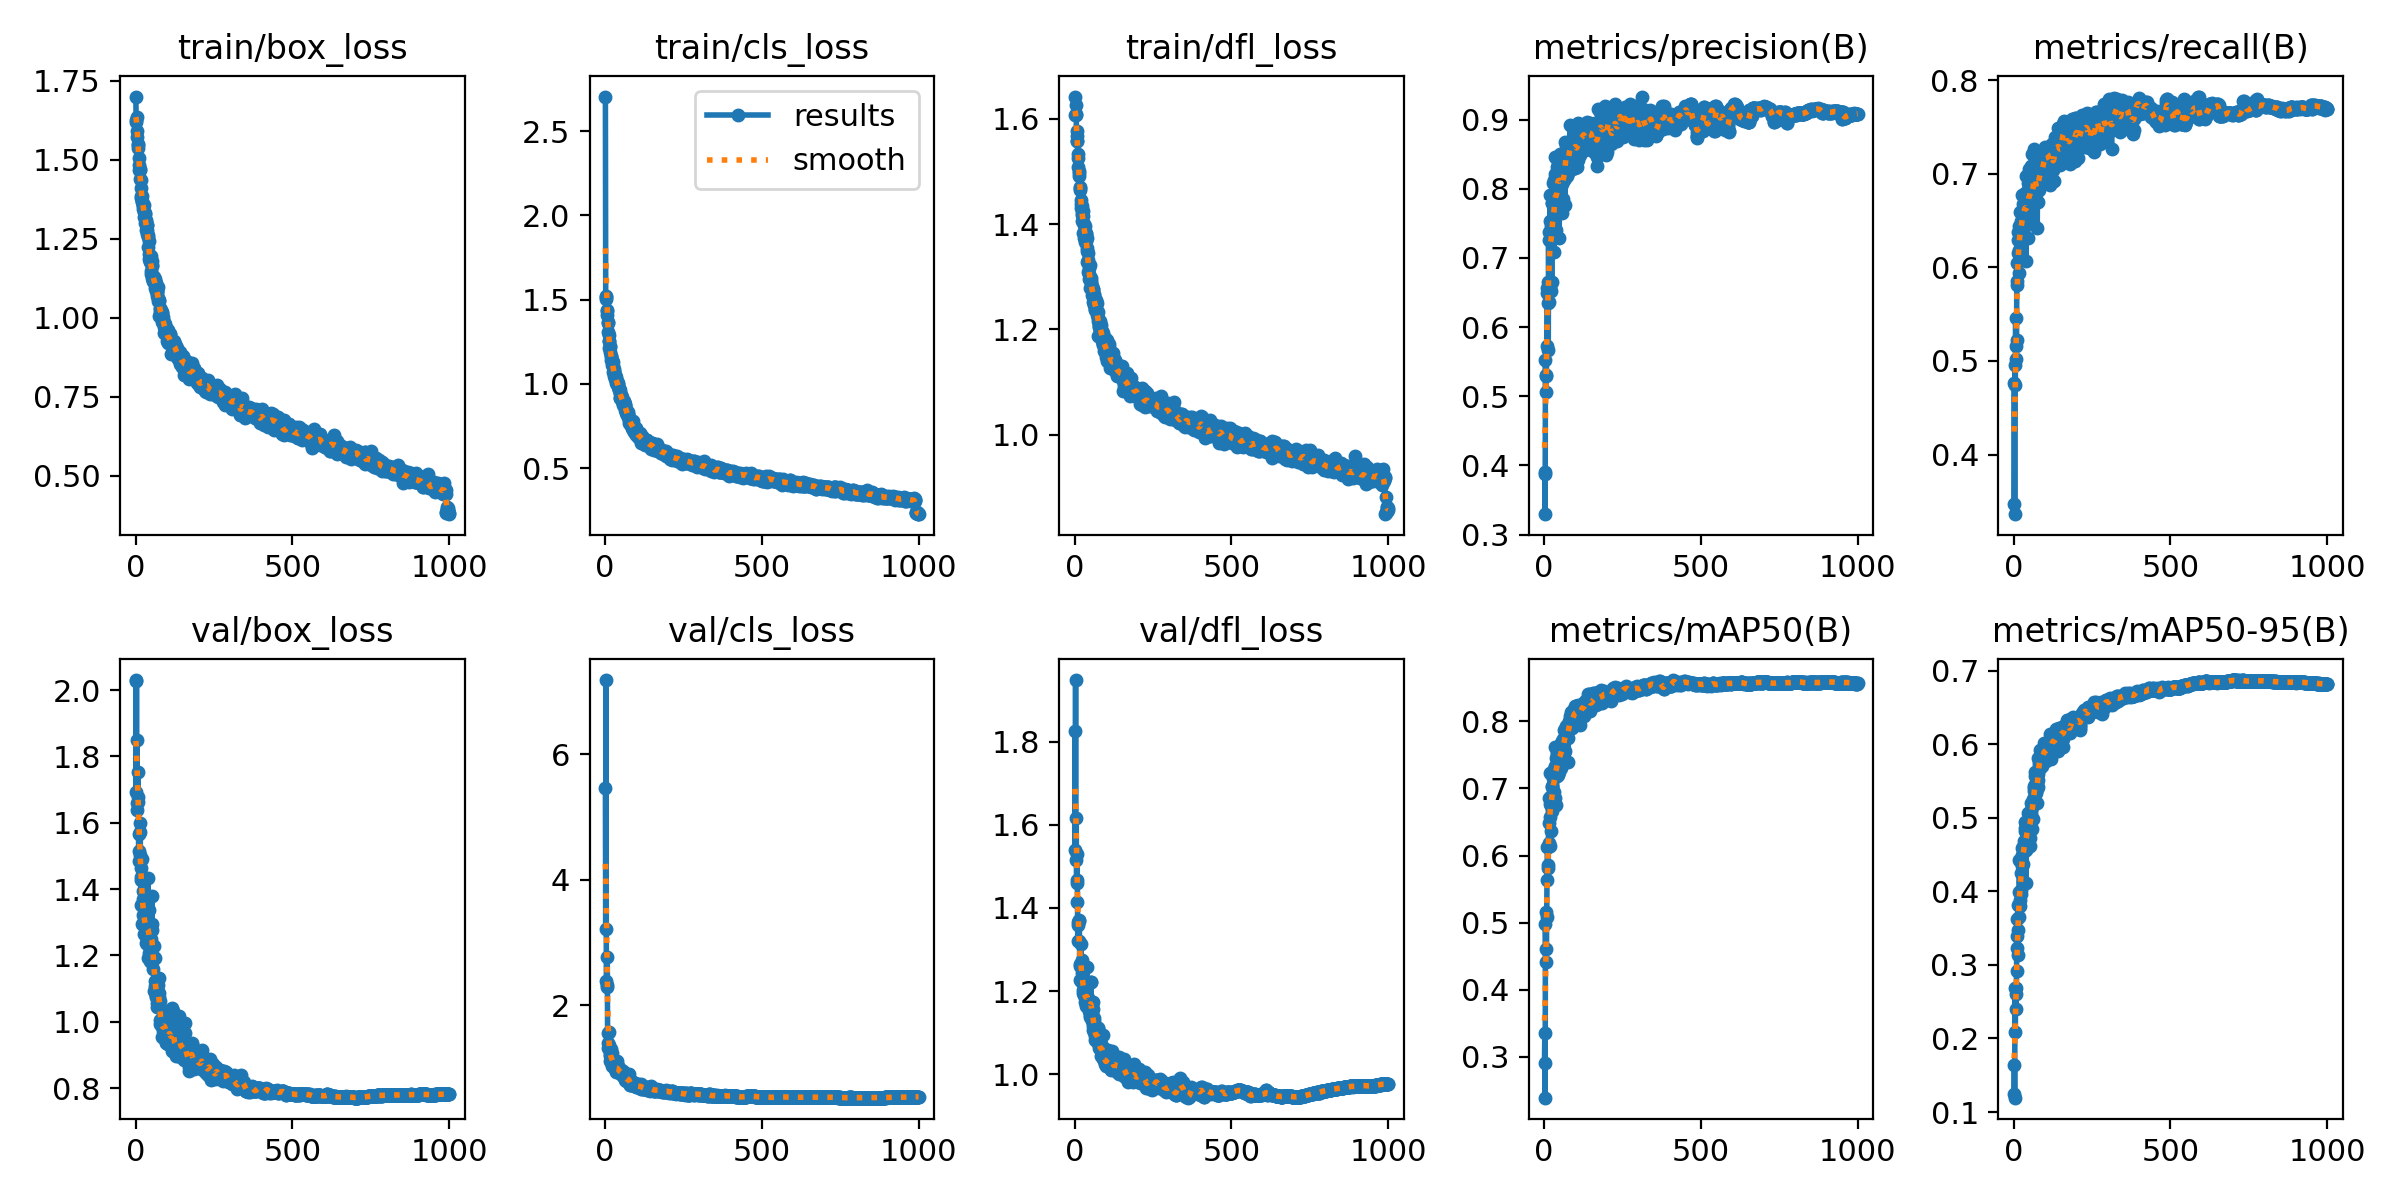

Source data for this figure (header and first rows):
epoch, time, train/box_loss, train/cls_loss, train/dfl_loss, metrics/precision(B), metrics/recall(B), metrics/mAP50(B), metrics/mAP50-95(B), val/box_loss, val/cls_loss, val/dfl_loss, lr/pg0, lr/pg1, lr/pg2
1, 24.47, 1.7, 2.706, 1.642, 0.3898, 0.3472, 0.2916, 0.124, 2.03, 5.459, 1.826, 0.0677, 0.0003262, 0.0003262
2, 46.38, 1.62, 1.521, 1.606, 0.3876, 0.4767, 0.3355, 0.1634, 1.692, 3.217, 1.539, 0.0347, 0.0006589, 0.0006589
3, 67.78, 1.624, 1.501, 1.61, 0.3295, 0.3364, 0.2393, 0.1196, 2.026, 7.178, 1.948, 0.0017, 0.0009909, 0.0009909
4, 88.83, 1.634, 1.515, 1.627, 0.5523, 0.4958, 0.4976, 0.2682, 1.639, 2.391, 1.516, 0.000997, 0.000997, 0.000997
5, 110, 1.59, 1.436, 1.607, 0.5066, 0.4742, 0.4417, 0.2085, 1.85, 2.316, 1.617, 0.000996, 0.000996, 0.000996
6, 131.1, 1.573, 1.435, 1.567, 0.5304, 0.5464, 0.5159, 0.269, 1.658, 2.291, 1.46, 0.000995, 0.000995, 0.000995
7, 152.3, 1.549, 1.406, 1.558, 0.5295, 0.5018, 0.4603, 0.2397, 1.663, 2.765, 1.466, 0.0009941, 0.0009941, 0.0009941
8, 173.2, 1.547, 1.366, 1.576, 0.5724, 0.5156, 0.5078, 0.2611, 1.752, 1.552, 1.529, 0.0009931, 0.0009931, 0.0009931
9, 194.2, 1.538, 1.362, 1.558, 0.6561, 0.5226, 0.5637, 0.2917, 1.679, 1.403, 1.414, 0.0009921, 0.0009921, 0.0009921
10, 215.2, 1.506, 1.307, 1.533, 0.6497, 0.6047, 0.6132, 0.3628, 1.485, 1.318, 1.32, 0.0009911, 0.0009911, 0.0009911
11, 236.2, 1.468, 1.253, 1.509, 0.6649, 0.5853, 0.6127, 0.3389, 1.565, 1.342, 1.366, 0.0009901, 0.0009901, 0.0009901
12, 257.2, 1.482, 1.287, 1.525, 0.6355, 0.5806, 0.5821, 0.3229, 1.515, 1.578, 1.359, 0.0009891, 0.0009891, 0.0009891
13, 278.3, 1.467, 1.256, 1.5, 0.5665, 0.6375, 0.5866, 0.3135, 1.598, 1.34, 1.371, 0.0009881, 0.0009881, 0.0009881
14, 299.2, 1.44, 1.21, 1.491, 0.7264, 0.6149, 0.649, 0.3809, 1.501, 1.372, 1.321, 0.0009871, 0.0009871, 0.0009871
15, 320.1, 1.469, 1.224, 1.497, 0.6359, 0.6293, 0.6193, 0.3469, 1.573, 1.231, 1.368, 0.0009861, 0.0009861, 0.0009861
16, 341.2, 1.436, 1.218, 1.47, 0.738, 0.594, 0.6854, 0.3989, 1.463, 1.121, 1.264, 0.0009851, 0.0009851, 0.0009851
17, 362.3, 1.411, 1.189, 1.468, 0.6576, 0.619, 0.6142, 0.3649, 1.429, 1.185, 1.261, 0.0009842, 0.0009842, 0.0009842
18, 383.2, 1.384, 1.167, 1.464, 0.7911, 0.6441, 0.7224, 0.4424, 1.352, 1.091, 1.227, 0.0009832, 0.0009832, 0.0009832
19, 405.8, 1.38, 1.163, 1.437, 0.7264, 0.6308, 0.6577, 0.3883, 1.435, 1.299, 1.264, 0.0009822, 0.0009822, 0.0009822
20, 429.1, 1.386, 1.141, 1.445, 0.7534, 0.6595, 0.6769, 0.3804, 1.49, 1.189, 1.313, 0.0009812, 0.0009812, 0.0009812
21, 452.6, 1.367, 1.144, 1.431, 0.7463, 0.6288, 0.6894, 0.4418, 1.293, 1.032, 1.225, 0.0009802, 0.0009802, 0.0009802
22, 474.8, 1.369, 1.134, 1.433, 0.6519, 0.6498, 0.6368, 0.397, 1.352, 1.242, 1.274, 0.0009792, 0.0009792, 0.0009792
23, 496.1, 1.353, 1.114, 1.421, 0.7391, 0.637, 0.6738, 0.4017, 1.369, 1.134, 1.242, 0.0009782, 0.0009782, 0.0009782
24, 518.4, 1.356, 1.131, 1.417, 0.6652, 0.6329, 0.6664, 0.4245, 1.322, 1.136, 1.222, 0.0009772, 0.0009772, 0.0009772
25, 540.1, 1.342, 1.108, 1.407, 0.7789, 0.6375, 0.7038, 0.4338, 1.394, 1.065, 1.253, 0.0009762, 0.0009762, 0.0009762
26, 560.8, 1.333, 1.07, 1.414, 0.7799, 0.6354, 0.7014, 0.4488, 1.304, 1.049, 1.202, 0.0009752, 0.0009752, 0.0009752
27, 581.8, 1.358, 1.086, 1.424, 0.7429, 0.6777, 0.7155, 0.4585, 1.265, 1.061, 1.196, 0.0009743, 0.0009743, 0.0009743
28, 602.9, 1.318, 1.047, 1.384, 0.8086, 0.6569, 0.7215, 0.4604, 1.319, 1.036, 1.223, 0.0009733, 0.0009733, 0.0009733
29, 623.9, 1.331, 1.078, 1.398, 0.7502, 0.6677, 0.7176, 0.4598, 1.265, 1.011, 1.19, 0.0009723, 0.0009723, 0.0009723
30, 644.8, 1.329, 1.071, 1.401, 0.7442, 0.6488, 0.695, 0.4378, 1.336, 1.068, 1.191, 0.0009713, 0.0009713, 0.0009713
31, 665.7, 1.299, 1.051, 1.374, 0.7092, 0.6605, 0.6748, 0.4126, 1.341, 1.107, 1.212, 0.0009703, 0.0009703, 0.0009703
32, 686.6, 1.308, 1.054, 1.395, 0.8135, 0.6482, 0.7295, 0.4683, 1.285, 0.994, 1.209, 0.0009693, 0.0009693, 0.0009693
33, 707.5, 1.301, 1.026, 1.382, 0.74, 0.6431, 0.6858, 0.4605, 1.236, 1.04, 1.175, 0.0009683, 0.0009683, 0.0009683
34, 728.4, 1.277, 1.038, 1.366, 0.7819, 0.6682, 0.7163, 0.4605, 1.308, 0.9927, 1.185, 0.0009673, 0.0009673, 0.0009673
35, 749.3, 1.264, 1.006, 1.367, 0.822, 0.6795, 0.7329, 0.4816, 1.237, 0.9707, 1.171, 0.0009663, 0.0009663, 0.0009663
36, 770.2, 1.292, 1.021, 1.382, 0.8467, 0.6648, 0.7617, 0.4943, 1.245, 0.9336, 1.165, 0.0009654, 0.0009654, 0.0009654
37, 791.3, 1.293, 1.018, 1.383, 0.8167, 0.6636, 0.7453, 0.4867, 1.234, 0.9541, 1.172, 0.0009644, 0.0009644, 0.0009644
38, 813, 1.276, 1.011, 1.354, 0.7398, 0.6979, 0.7209, 0.4566, 1.295, 1.022, 1.187, 0.0009634, 0.0009634, 0.0009634
39, 834.6, 1.26, 1.001, 1.374, 0.7629, 0.6062, 0.6754, 0.4112, 1.434, 1.112, 1.257, 0.0009624, 0.0009624, 0.0009624
40, 856.4, 1.256, 1.006, 1.348, 0.7299, 0.6779, 0.7179, 0.4848, 1.192, 1.033, 1.171, 0.0009614, 0.0009614, 0.0009614
41, 878, 1.223, 0.9809, 1.329, 0.8313, 0.6544, 0.7537, 0.4872, 1.264, 0.9469, 1.18, 0.0009604, 0.0009604, 0.0009604
42, 899.7, 1.242, 1.001, 1.344, 0.8092, 0.68, 0.7519, 0.4883, 1.263, 0.9582, 1.183, 0.0009594, 0.0009594, 0.0009594
43, 921.4, 1.201, 0.9726, 1.332, 0.8385, 0.68, 0.7601, 0.4771, 1.338, 0.937, 1.178, 0.0009584, 0.0009584, 0.0009584
44, 943.2, 1.184, 0.9679, 1.308, 0.8331, 0.6319, 0.7199, 0.488, 1.206, 1.004, 1.162, 0.0009574, 0.0009574, 0.0009574
45, 964.8, 1.176, 0.9648, 1.316, 0.8105, 0.668, 0.7434, 0.4788, 1.27, 0.9383, 1.172, 0.0009564, 0.0009564, 0.0009564
46, 986.5, 1.178, 0.9151, 1.295, 0.8253, 0.6554, 0.7534, 0.5066, 1.183, 0.9678, 1.153, 0.0009555, 0.0009555, 0.0009555
47, 1009, 1.185, 0.9412, 1.305, 0.8123, 0.6897, 0.7591, 0.4901, 1.288, 0.9175, 1.17, 0.0009545, 0.0009545, 0.0009545
48, 1032, 1.195, 0.9657, 1.322, 0.729, 0.7046, 0.7248, 0.4832, 1.183, 0.9827, 1.139, 0.0009535, 0.0009535, 0.0009535
49, 1055, 1.146, 0.9186, 1.279, 0.8509, 0.6677, 0.7513, 0.4908, 1.251, 0.9286, 1.157, 0.0009525, 0.0009525, 0.0009525
50, 1078, 1.138, 0.9138, 1.296, 0.8195, 0.6882, 0.7571, 0.5059, 1.18, 0.9119, 1.142, 0.0009515, 0.0009515, 0.0009515
51, 1101, 1.165, 0.9363, 1.287, 0.8436, 0.6569, 0.7444, 0.4901, 1.295, 0.949, 1.222, 0.0009505, 0.0009505, 0.0009505
52, 1125, 1.178, 0.9318, 1.291, 0.8199, 0.6619, 0.7457, 0.4614, 1.379, 0.9531, 1.222, 0.0009495, 0.0009495, 0.0009495
53, 1148, 1.167, 0.9193, 1.297, 0.778, 0.6602, 0.7302, 0.4721, 1.275, 0.954, 1.174, 0.0009485, 0.0009485, 0.0009485
54, 1171, 1.125, 0.8954, 1.266, 0.8106, 0.7081, 0.7676, 0.5068, 1.184, 0.8834, 1.129, 0.0009475, 0.0009475, 0.0009475
55, 1192, 1.117, 0.9043, 1.282, 0.8484, 0.6892, 0.7666, 0.52, 1.199, 0.9094, 1.149, 0.0009465, 0.0009465, 0.0009465
56, 1214, 1.117, 0.8858, 1.275, 0.7705, 0.6994, 0.7543, 0.5104, 1.188, 0.912, 1.134, 0.0009455, 0.0009455, 0.0009455
57, 1235, 1.131, 0.8838, 1.276, 0.7653, 0.7214, 0.7709, 0.5196, 1.16, 0.8769, 1.115, 0.0009446, 0.0009446, 0.0009446
58, 1256, 1.112, 0.8762, 1.251, 0.8074, 0.6503, 0.7453, 0.4853, 1.228, 0.9479, 1.174, 0.0009436, 0.0009436, 0.0009436
59, 1278, 1.127, 0.8821, 1.277, 0.8446, 0.6697, 0.7732, 0.5142, 1.192, 0.8614, 1.157, 0.0009426, 0.0009426, 0.0009426
60, 1299, 1.115, 0.9001, 1.262, 0.7849, 0.6887, 0.7416, 0.5203, 1.092, 0.8751, 1.105, 0.0009416, 0.0009416, 0.0009416
... 940 more rows
